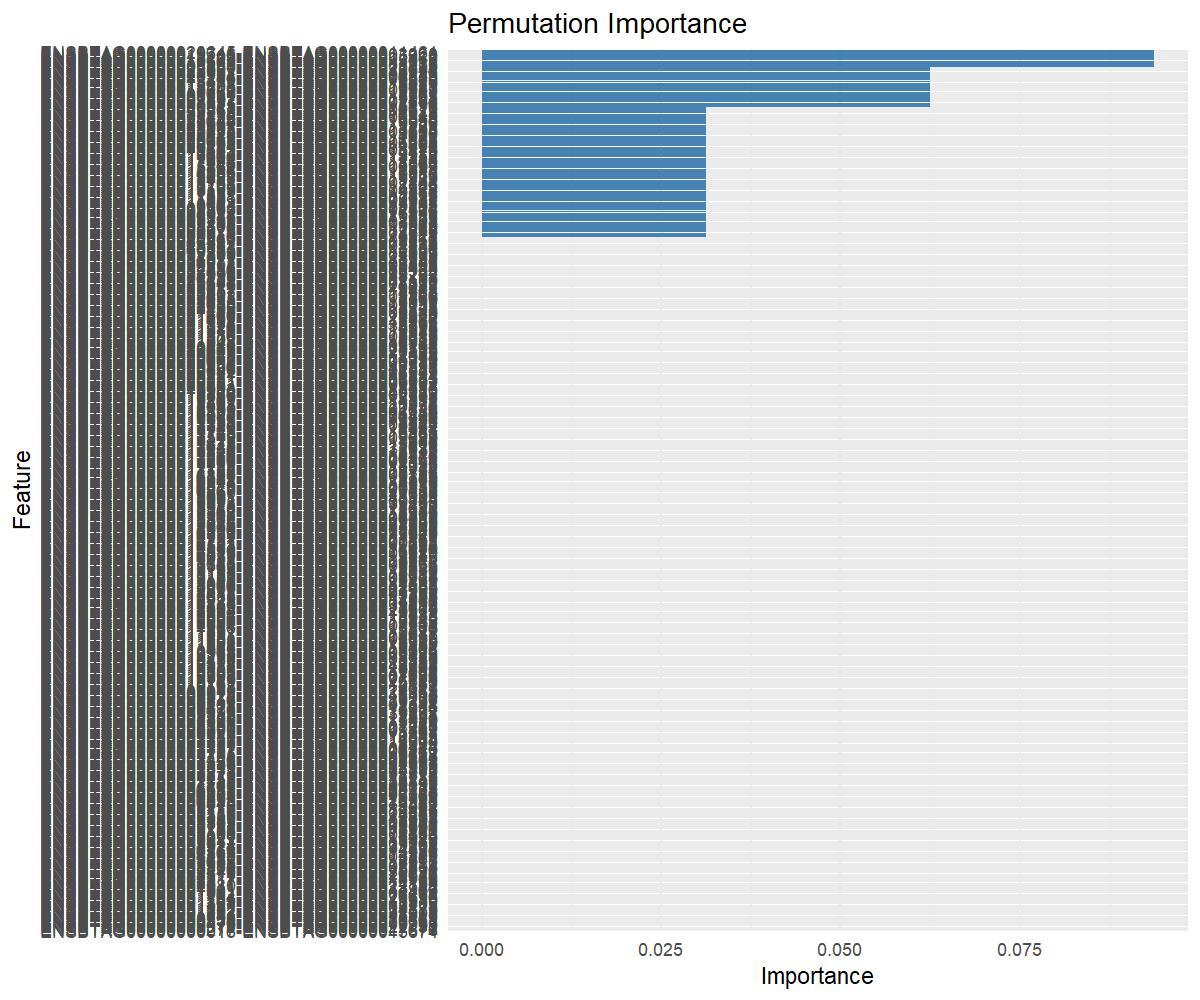

Source data for this figure (header and first rows):
feature, importance
ENSBTAG00000005850-ENSBTAG00000022799, 0.09375
ENSBTAG00000013103-ENSBTAG00000001462, 0.09375
ENSBTAG00000010562-ENSBTAG00000011515, 0.09375
ENSBTAG00000013103-ENSBTAG00000015910, 0.09375
ENSBTAG00000008237-ENSBTAG00000005273, 0.09375
ENSBTAG00000019716-ENSBTAG00000003220, 0.09375
ENSBTAG00000020645-ENSBTAG00000011461, 0.09375
ENSBTAG00000010663-ENSBTAG00000015910, 0.09375
ENSBTAG00000017246-ENSBTAG00000006240, 0.0625
ENSBTAG00000013103-ENSBTAG00000010682, 0.0625
ENSBTAG00000013103-ENSBTAG00000019929, 0.0625
ENSBTAG00000000073-ENSBTAG00000014611, 0.0625
ENSBTAG00000008611-ENSBTAG00000011761, 0.0625
ENSBTAG00000008237-ENSBTAG00000013205, 0.0625
ENSBTAG00000011010-ENSBTAG00000009757, 0.0625
ENSBTAG00000003837-ENSBTAG00000002606, 0.0625
ENSBTAG00000023907-ENSBTAG00000015996, 0.0625
ENSBTAG00000023907-ENSBTAG00000000782, 0.0625
ENSBTAG00000007897-ENSBTAG00000002144, 0.0625
ENSBTAG00000010663-ENSBTAG00000019929, 0.0625
ENSBTAG00000023907-ENSBTAG00000020644, 0.0625
ENSBTAG00000000575-ENSBTAG00000015296, 0.0625
ENSBTAG00000007897-ENSBTAG00000019903, 0.0625
ENSBTAG00000013472-ENSBTAG00000019929, 0.0625
ENSBTAG00000020244-ENSBTAG00000006359, 0.0625
ENSBTAG00000013472-ENSBTAG00000015910, 0.0625
ENSBTAG00000025775-ENSBTAG00000016948, 0.03125
ENSBTAG00000017473-ENSBTAG00000018169, 0.03125
ENSBTAG00000015362-ENSBTAG00000008997, 0.03125
ENSBTAG00000019665-ENSBTAG00000005273, 0.03125
ENSBTAG00000011409-ENSBTAG00000001941, 0.03125
ENSBTAG00000038735-ENSBTAG00000016948, 0.03125
ENSBTAG00000013688-ENSBTAG00000011971, 0.03125
ENSBTAG00000017664-ENSBTAG00000015910, 0.03125
ENSBTAG00000017664-ENSBTAG00000011154, 0.03125
ENSBTAG00000017664-ENSBTAG00000014357, 0.03125
ENSBTAG00000000073-ENSBTAG00000008849, 0.03125
ENSBTAG00000008027-ENSBTAG00000016948, 0.03125
ENSBTAG00000013103-ENSBTAG00000011578, 0.03125
ENSBTAG00000020645-ENSBTAG00000011628, 0.03125
ENSBTAG00000025644-ENSBTAG00000010986, 0.03125
ENSBTAG00000005947-ENSBTAG00000019712, 0.03125
ENSBTAG00000010161-ENSBTAG00000039292, 0.03125
ENSBTAG00000013103-ENSBTAG00000004885, 0.03125
ENSBTAG00000006984-ENSBTAG00000021818, 0.03125
ENSBTAG00000014583-ENSBTAG00000010986, 0.03125
ENSBTAG00000000073-ENSBTAG00000012314, 0.03125
ENSBTAG00000003300-ENSBTAG00000019929, 0.03125
ENSBTAG00000000016-ENSBTAG00000024928, 0.03125
ENSBTAG00000013103-ENSBTAG00000013745, 0.03125
ENSBTAG00000011851-ENSBTAG00000011425, 0.03125
ENSBTAG00000032436-ENSBTAG00000006240, 0.03125
ENSBTAG00000020645-ENSBTAG00000006208, 0.03125
ENSBTAG00000008300-ENSBTAG00000017266, 0.03125
ENSBTAG00000011851-ENSBTAG00000007338, 0.03125
ENSBTAG00000017246-ENSBTAG00000014064, 0.03125
ENSBTAG00000023907-ENSBTAG00000019929, 0.03125
ENSBTAG00000011851-ENSBTAG00000019866, 0.03125
ENSBTAG00000039355-ENSBTAG00000011515, 0.03125
ENSBTAG00000011851-ENSBTAG00000000782, 0.03125
... 340 more rows
